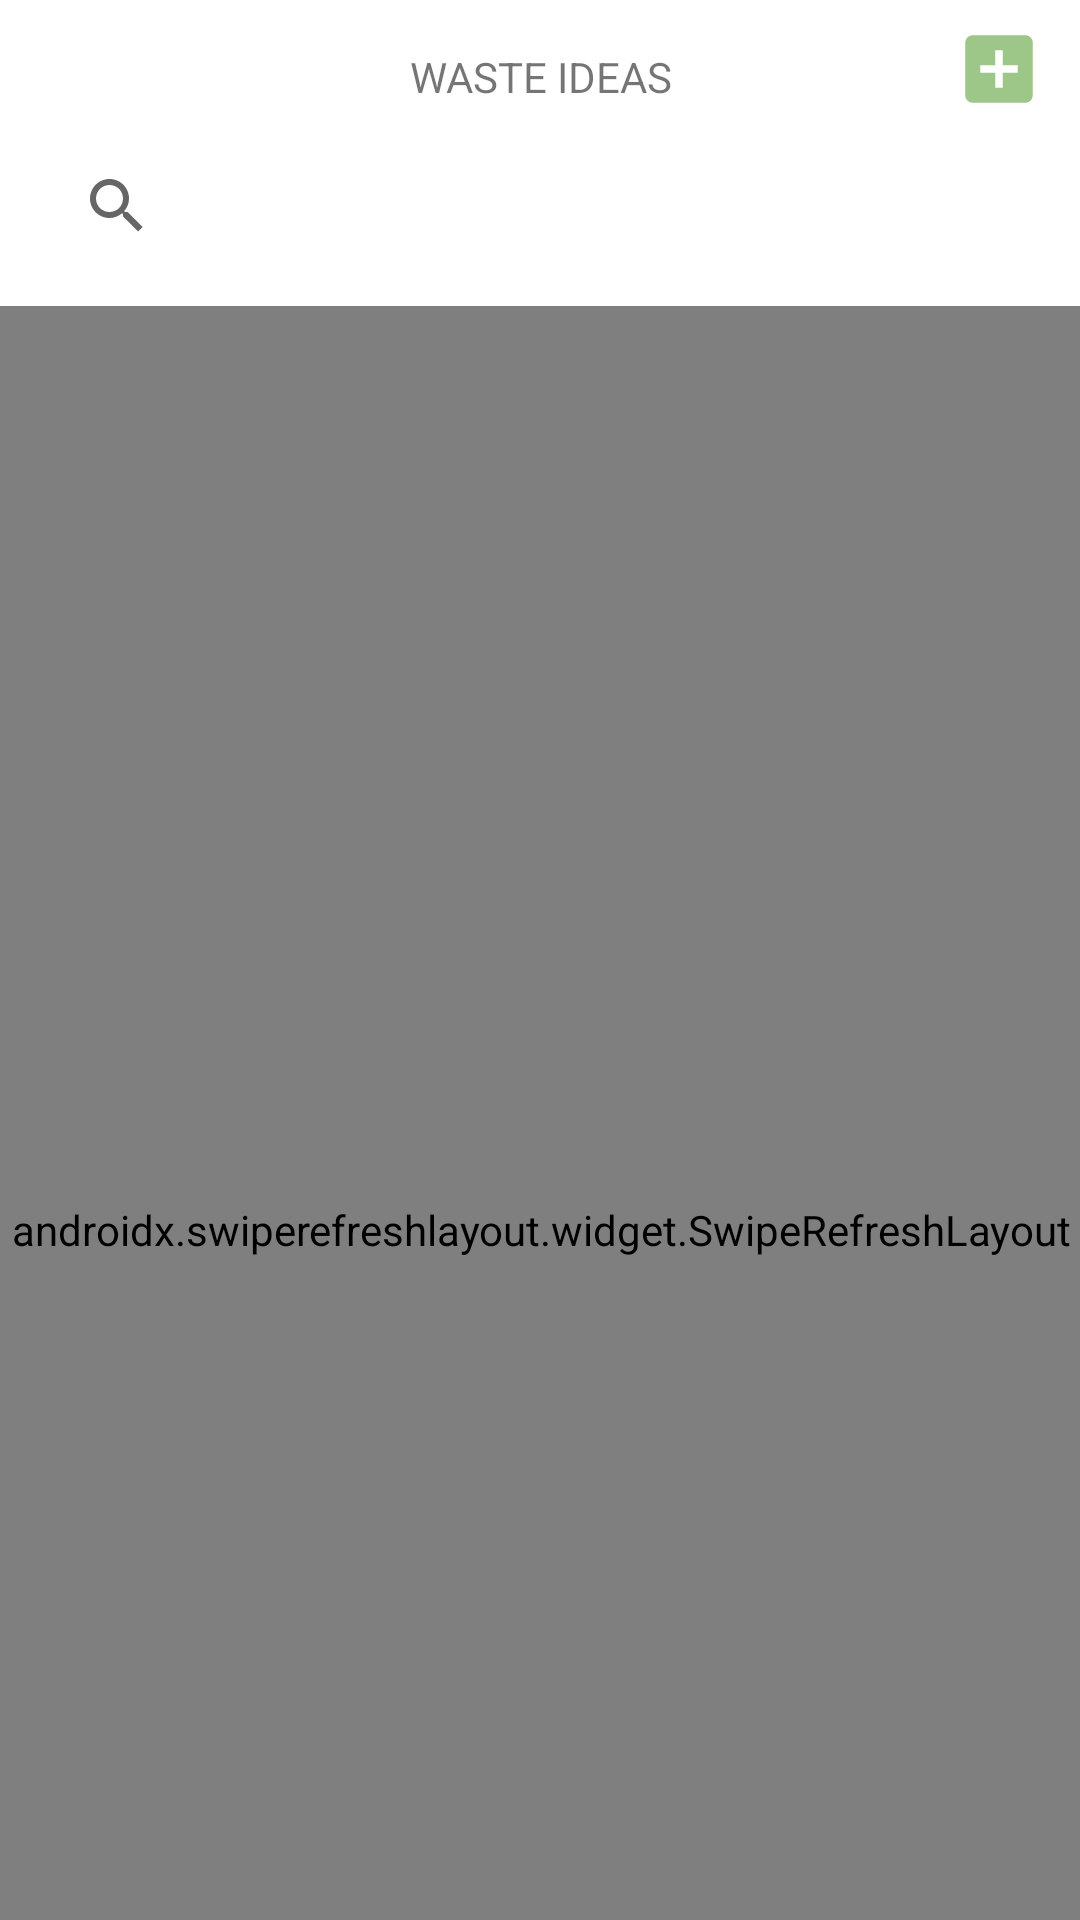

Reconstruct the res/layout file that produces this screen, plus the resources it refers to.
<!-- AndroidManifest.xml: application theme Theme.Trasholution -->
<!-- res/layout/fragment_article.xml -->
<?xml version="1.0" encoding="utf-8"?>
<FrameLayout xmlns:android="http://schemas.android.com/apk/res/android"
    xmlns:app="http://schemas.android.com/apk/res-auto"
    xmlns:tools="http://schemas.android.com/tools"
    android:layout_width="match_parent"
    android:layout_height="match_parent"
    tools:context=".ui.mainmenu.article.ArticleFragment">

    <androidx.constraintlayout.widget.ConstraintLayout
        android:layout_width="match_parent"
        android:layout_height="718dp">

        <TextView
            android:id="@+id/textView3"
            android:layout_width="wrap_content"
            android:layout_height="wrap_content"
            android:layout_gravity="center_horizontal"
            android:layout_marginTop="16dp"
            android:text="@string/list_article"
            app:layout_constraintEnd_toEndOf="@+id/btn_add_artikel"
            app:layout_constraintHorizontal_bias="0.525"
            app:layout_constraintStart_toStartOf="parent"
            app:layout_constraintTop_toTopOf="parent" />

        <ImageView
            android:id="@+id/btn_add_artikel"
            android:layout_width="30dp"
            android:layout_height="30dp"
            android:layout_gravity="end"
            android:layout_marginTop="8dp"
            android:layout_marginEnd="12dp"
            android:src="@drawable/ic_baseline_add_24dp"
            app:layout_constraintBottom_toTopOf="@+id/etSearch"
            app:layout_constraintEnd_toEndOf="parent"
            app:layout_constraintTop_toTopOf="parent"
            app:layout_constraintVertical_bias="0.0" />

        <androidx.appcompat.widget.SearchView
            android:id="@+id/etSearch"
            android:layout_width="match_parent"
            android:layout_height="wrap_content"
            android:layout_margin="15dp"
            app:layout_constraintBottom_toTopOf="@+id/swipe_to_refresh"
            app:layout_constraintEnd_toEndOf="parent"
            app:layout_constraintStart_toStartOf="parent"
            app:layout_constraintTop_toBottomOf="@+id/textView3" />

        <androidx.swiperefreshlayout.widget.SwipeRefreshLayout
            android:id="@+id/swipe_to_refresh"
            android:layout_width="411dp"
            android:layout_height="616dp"
            app:layout_constraintBottom_toBottomOf="parent"
            app:layout_constraintEnd_toEndOf="parent"
            app:layout_constraintStart_toStartOf="parent">

            <androidx.recyclerview.widget.RecyclerView
                android:id="@+id/rv_article"
                android:layout_width="403dp"
                android:layout_height="735dp"
                android:layout_marginTop="50dp"
                tools:listitem="@layout/item_artikel" />

        </androidx.swiperefreshlayout.widget.SwipeRefreshLayout>
    </androidx.constraintlayout.widget.ConstraintLayout>




</FrameLayout>
<!-- res/layout/item_artikel.xml (included above) -->
<com.google.android.material.card.MaterialCardView xmlns:android="http://schemas.android.com/apk/res/android"
    xmlns:app="http://schemas.android.com/apk/res-auto"
    xmlns:tools="http://schemas.android.com/tools"
    android:layout_width="match_parent"
    android:layout_height="wrap_content"
    android:layout_marginHorizontal="16dp"
    android:layout_marginVertical="8dp"
    app:cardCornerRadius="7dp">

    <androidx.constraintlayout.widget.ConstraintLayout
        android:layout_width="match_parent"
        android:layout_height="match_parent"
        android:background="@drawable/minji"
        android:backgroundTint="@color/white"

        android:clipToPadding="false"
        android:elevation="2dp"
        android:padding="20dp"
        >

        <com.google.android.material.imageview.ShapeableImageView
            android:id="@+id/img_waste"
            android:layout_width="380dp"
            android:layout_height="175dp"
            android:layout_marginTop="10dp"
            android:contentDescription="@string/processed_waste"
            android:scaleType="centerCrop"
            android:transitionName="image"
            app:layout_constraintEnd_toEndOf="parent"
            app:layout_constraintStart_toStartOf="parent"
            app:layout_constraintTop_toBottomOf="@+id/tv_item_name"
            tools:src="@tools:sample/avatars" />

        <TextView
            android:id="@+id/tv_item_description"
            android:layout_width="338dp"
            android:layout_height="wrap_content"
            android:layout_marginTop="20dp"
            android:ellipsize="end"
            android:maxLines="3"
            android:textAppearance="?attr/textAppearanceBody2"
            android:textSize="14sp"
            android:textColor="@color/black"
            android:transitionName="description"
            app:layout_constraintEnd_toEndOf="parent"
            app:layout_constraintHorizontal_bias="0.414"
            app:layout_constraintStart_toStartOf="parent"
            app:layout_constraintTop_toBottomOf="@+id/img_waste"
            tools:text="@string/lorem" />

        <TextView
            android:id="@+id/tv_item_name"
            android:layout_width="335dp"
            android:layout_height="wrap_content"
            android:textAppearance="?attr/textAppearanceHeadline6"
            android:textColor="@color/black"
            android:textSize="20sp"

            android:transitionName="name"
            app:layout_constraintEnd_toEndOf="parent"
            app:layout_constraintHorizontal_bias="0.0"
            app:layout_constraintStart_toStartOf="parent"
            app:layout_constraintTop_toTopOf="parent"
            tools:text="@string/username" />

        <TextView
            android:id="@+id/createdAt"
            android:layout_width="300dp"
            android:layout_height="20dp"
            android:layout_marginTop="10dp"
            android:textAllCaps="true"
            android:textColor="@color/black"
            android:textSize="12sp"
            android:transitionName="date"
            app:layout_constraintBottom_toBottomOf="parent"
            app:layout_constraintEnd_toEndOf="parent"
            app:layout_constraintHorizontal_bias="0.03"
            app:layout_constraintStart_toStartOf="parent"
            app:layout_constraintTop_toBottomOf="@+id/tv_item_description"
            app:layout_constraintVertical_bias="0.0"
            tools:text="@string/created_date" />
    </androidx.constraintlayout.widget.ConstraintLayout>

</com.google.android.material.card.MaterialCardView>
<!-- resources referenced by this layout -->
<resources>
  <color name="black">#FF000000</color>
  <color name="white">#FFFFFFFF</color>
  <!-- drawable ic_baseline_add_24dp (drawable) -->
  <vector android:height="24dp" android:tint="#9DC689"
      android:viewportHeight="24" android:viewportWidth="24"
      android:width="24dp" xmlns:android="http://schemas.android.com/apk/res/android">
      <path android:fillColor="@android:color/white" android:pathData="M19,3L5,3c-1.11,0 -2,0.9 -2,2v14c0,1.1 0.89,2 2,2h14c1.1,0 2,-0.9 2,-2L21,5c0,-1.1 -0.9,-2 -2,-2zM17,13h-4v4h-2v-4L7,13v-2h4L11,7h2v4h4v2z"/>
  </vector>
  <!-- drawable minji: png bitmap (drawable, 589607 bytes) -->
  <string name="created_date">created date</string>
  <string name="list_article">WASTE IDEAS</string>
  <string name="lorem">Lorem ipsum dolor sit amet, consectetur adipisicing elit, sed do eiusmod tempor incididunt ut labore et dolore magna aliqua. Ut enim ad minim veniam, quis nostrud exercitation ullamco laboris nisi ut aliquip ex ea commodo consequat. Duis aute irure dolor in reprehenderit in voluptate velit esse cillum dolore eu fugiat nulla pariatur. Excepteur sint occaecat cupidatat non proident, sunt in culpa qui officia deserunt mollit anim id est laborum.</string>
  <string name="processed_waste">waste idea</string>
  <string name="username">Username</string>
  <style name="Theme.Trasholution" parent="Theme.MaterialComponents.DayNight.DarkActionBar">
          
          <item name="colorPrimary">@color/lime</item>
          <item name="colorPrimaryVariant">@color/dark_green</item>
          <item name="colorOnPrimary">@color/white</item>
          
          <item name="colorSecondary">@color/teal_200</item>
          <item name="colorSecondaryVariant">@color/teal_700</item>
          <item name="colorOnSecondary">@color/black</item>
          
          <item name="android:statusBarColor">?attr/colorPrimaryVariant</item>
          
      </style>
  <color name="lime">#88C251</color>
  <color name="dark_green">#0F6839</color>
  <color name="teal_200">#FF03DAC5</color>
  <color name="teal_700">#0F6839</color>
</resources>
